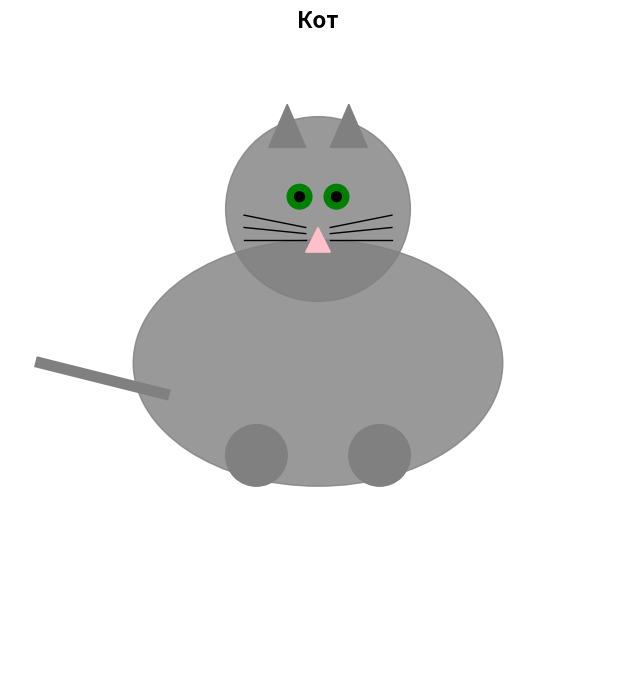

The matplotlib source for this figure:
import matplotlib.pyplot as plt
import matplotlib.patches as patches
import numpy as np

def task3():
    fig, ax = plt.subplots(figsize=(10, 8))

    body = patches.Ellipse((0.5, 0.5), 0.6, 0.4, color='gray', alpha=0.8)
    ax.add_patch(body)

    head = patches.Circle((0.5, 0.75), 0.15, color='gray', alpha=0.8)
    ax.add_patch(head)

    ear1 = patches.Polygon([[0.42, 0.85], [0.45, 0.92], [0.48, 0.85]], color='gray')
    ear2 = patches.Polygon([[0.52, 0.85], [0.55, 0.92], [0.58, 0.85]], color='gray')
    ax.add_patch(ear1)
    ax.add_patch(ear2)

    eye1 = patches.Circle((0.47, 0.77), 0.02, color='green')
    eye2 = patches.Circle((0.53, 0.77), 0.02, color='green')
    ax.add_patch(eye1)
    ax.add_patch(eye2)

    pupil1 = patches.Circle((0.47, 0.77), 0.008, color='black')
    pupil2 = patches.Circle((0.53, 0.77), 0.008, color='black')
    ax.add_patch(pupil1)
    ax.add_patch(pupil2)

    nose = patches.Polygon([[0.5, 0.72], [0.48, 0.68], [0.52, 0.68]], color='pink')
    ax.add_patch(nose)

    for i in range(3):
        ax.plot([0.48, 0.38], [0.70 + i*0.01, 0.70 + i*0.02], 'k-', linewidth=1)
        ax.plot([0.52, 0.62], [0.70 + i*0.01, 0.70 + i*0.02], 'k-', linewidth=1)

    paw1 = patches.Circle((0.4, 0.35), 0.05, color='gray')
    paw2 = patches.Circle((0.6, 0.35), 0.05, color='gray')
    ax.add_patch(paw1)
    ax.add_patch(paw2)

    ax.plot([0.05, 0.25], [0.5, 0.45], 'k-', linewidth=8, color='gray')
    
    ax.set_xlim(0, 1)
    ax.set_ylim(0, 1)
    ax.set_aspect('equal')
    ax.axis('off')
    plt.title('Кот', fontsize=16, pad=20, fontweight='bold')
    plt.show()

if __name__ == "__main__":
    task3()